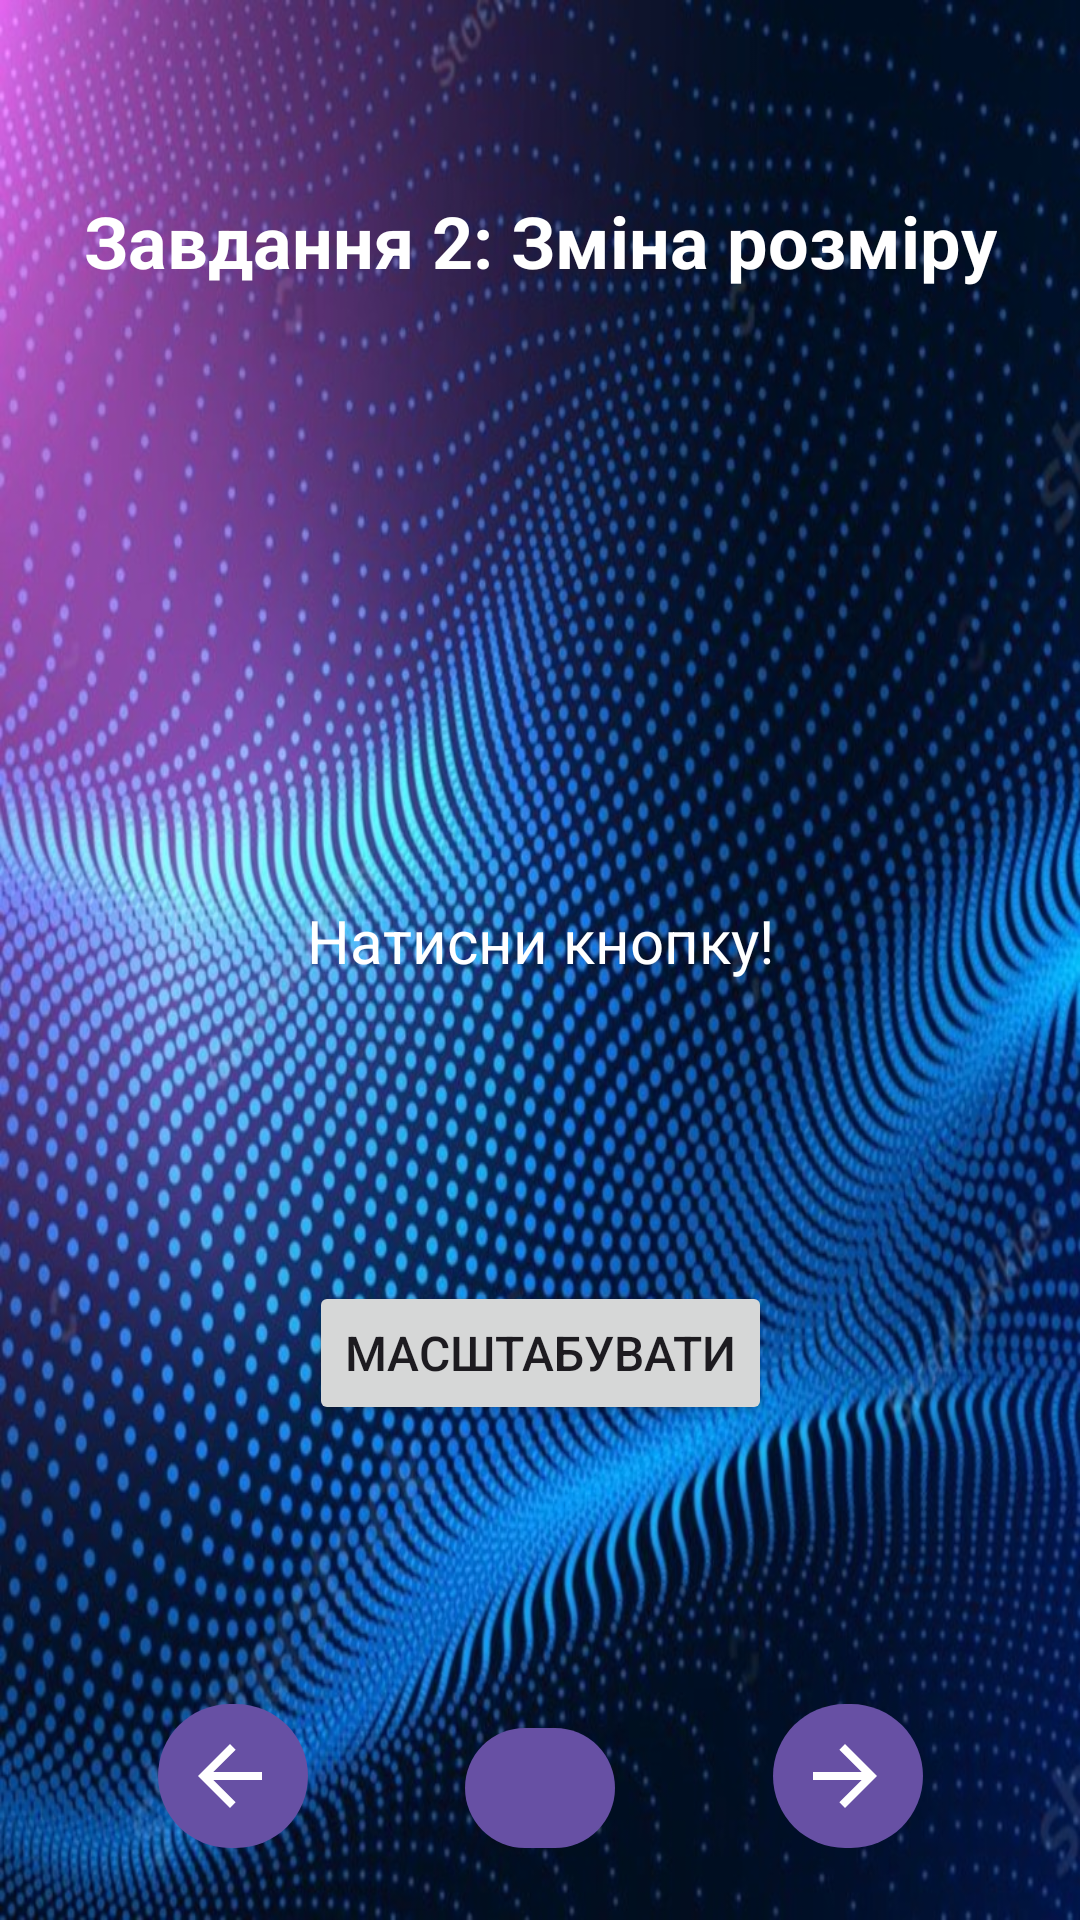

Reconstruct the res/layout file that produces this screen, plus the resources it refers to.
<!-- AndroidManifest.xml: application theme Theme.Hw_animation -->
<!-- res/layout/activity_task2.xml -->
<?xml version="1.0" encoding="utf-8"?>
<androidx.constraintlayout.widget.ConstraintLayout xmlns:android="http://schemas.android.com/apk/res/android"
    xmlns:app="http://schemas.android.com/apk/res-auto"
    android:layout_width="match_parent"
    android:layout_height="match_parent"
    android:background="@drawable/background">

    <TextView
        android:id="@+id/titleTextView"
        android:layout_width="wrap_content"
        android:layout_height="wrap_content"
        android:layout_marginTop="64dp"
        android:text="@string/task_2"
        android:textSize="24sp"
        android:textStyle="bold"
        android:textColor="@color/white"
        app:layout_constraintEnd_toEndOf="parent"
        app:layout_constraintHorizontal_bias="0.50"
        app:layout_constraintStart_toStartOf="parent"
        app:layout_constraintTop_toTopOf="parent" />

    <TextView
        android:id="@+id/scaleTextView"
        android:layout_width="wrap_content"
        android:layout_height="wrap_content"
        android:text="@string/press_button"
        android:textSize="20sp"
        android:textColor="#FFFFFF"
        android:contentDescription="@string/scale_up"
        app:layout_constraintTop_toTopOf="parent"
        app:layout_constraintStart_toStartOf="parent"
        app:layout_constraintEnd_toEndOf="parent"
        android:layout_marginTop="300dp" />

    <Button
        android:id="@+id/scaleButton"
        android:layout_width="wrap_content"
        android:layout_height="wrap_content"
        android:text="@string/scale_up"
        android:textSize="16sp"
        app:layout_constraintTop_toBottomOf="@id/scaleTextView"
        app:layout_constraintStart_toStartOf="parent"
        app:layout_constraintEnd_toEndOf="parent"
        android:layout_marginTop="100dp" />

    <com.google.android.material.button.MaterialButton
        android:id="@+id/backButton"
        android:layout_width="50dp"
        android:layout_height="wrap_content"
        app:icon="@drawable/ic_back"
        android:contentDescription="@string/go_back"
        app:iconPadding="8dp"
        android:padding="8dp"
        app:iconSize="32dp"
        app:iconTint="@null"
        app:layout_constraintBottom_toBottomOf="parent"
        app:layout_constraintStart_toStartOf="parent"
        app:layout_constraintEnd_toStartOf="@id/homeButton"
        app:layout_constraintHorizontal_chainStyle="spread"
        android:layout_marginBottom="20dp" />

    <com.google.android.material.button.MaterialButton
        android:id="@+id/homeButton"
        android:layout_width="50dp"
        android:layout_height="wrap_content"
        app:icon="@drawable/ic_home"
        android:contentDescription="@string/go_home"
        app:iconPadding="8dp"
        android:padding="8dp"
        app:iconSize="32dp"
        app:iconTint="@null"
        app:layout_constraintBottom_toBottomOf="parent"
        app:layout_constraintStart_toEndOf="@id/backButton"
        app:layout_constraintEnd_toStartOf="@id/forwardButton"
        android:layout_marginBottom="20dp" />

    <com.google.android.material.button.MaterialButton
        android:id="@+id/forwardButton"
        android:layout_width="50dp"
        android:layout_height="wrap_content"
        app:icon="@drawable/ic_forward"
        android:contentDescription="@string/go_forward"
        app:iconPadding="8dp"
        android:padding="8dp"
        app:iconSize="32dp"
        app:iconTint="@null"
        app:layout_constraintBottom_toBottomOf="parent"
        app:layout_constraintStart_toEndOf="@id/homeButton"
        app:layout_constraintEnd_toEndOf="parent"
        android:layout_marginBottom="20dp" />

</androidx.constraintlayout.widget.ConstraintLayout>
<!-- resources referenced by this layout -->
<resources>
  <!-- drawable background: jpg bitmap (drawable, 207372 bytes) -->
  <!-- drawable ic_back (drawable) -->
  <vector xmlns:android="http://schemas.android.com/apk/res/android"
         android:width="24dp"
         android:height="24dp"
         android:viewportWidth="24"
         android:viewportHeight="24">
         <path
             android:fillColor="#FFFFFF"
             android:pathData="M20,11H7.83l5.59,-5.59L12,4l-8,8 8,8 1.41,-1.41L7.83,13H20v-2z" />
  </vector>
  <!-- drawable ic_forward (drawable) -->
  <vector xmlns:android="http://schemas.android.com/apk/res/android"
      android:width="24dp"
      android:height="24dp"
      android:viewportWidth="24"
      android:viewportHeight="24">
      <path
          android:fillColor="#FFFFFF"
          android:pathData="M12,4l-1.41,1.41L16.17,11H4v2h12.17l-5.58,5.59L12,20l8,-8z" />
  </vector>
  <string name="go_back">Повернутися назад</string>
  <string name="go_forward">Перейти вперед</string>
  <string name="go_home">Перейти на головну</string>
  <string name="press_button">Натисни кнопку!</string>
  <string name="scale_up">Масштабувати</string>
  <string name="task_2">Завдання 2: Зміна розміру</string>
  <style name="Theme.Hw_animation" parent="Base.Theme.Hw_animation" />
  <style name="Base.Theme.Hw_animation" parent="Theme.Material3.DayNight.NoActionBar">
          
          
      </style>
  <!-- not gathered from this repository: default colours our renderer supplied (Android Studio template values) -->
  <color name="white">#FFFFFFFF</color>
</resources>
